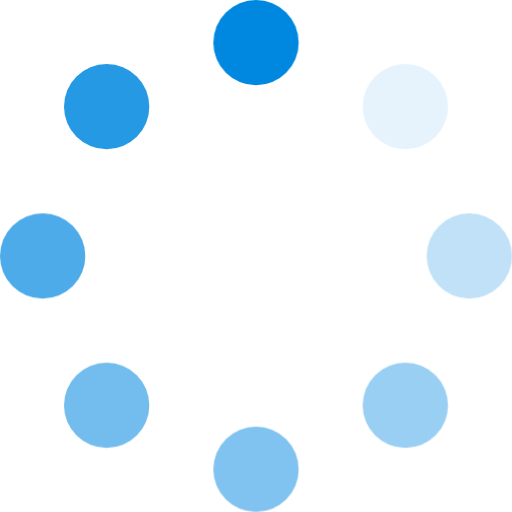
t = 0.00 s
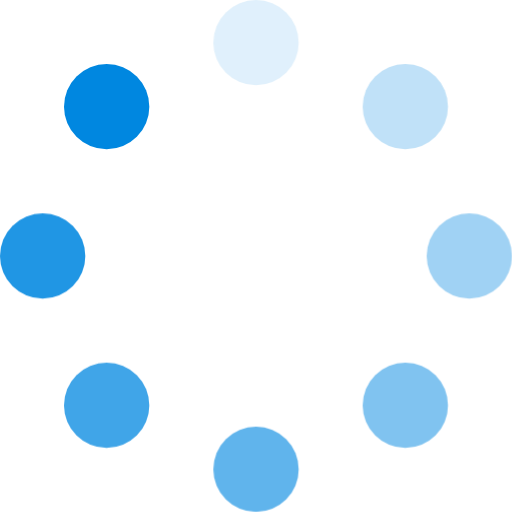
t = 0.88 s
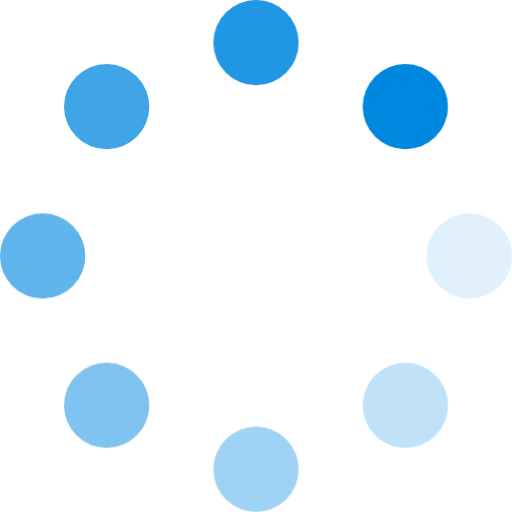
t = 1.13 s
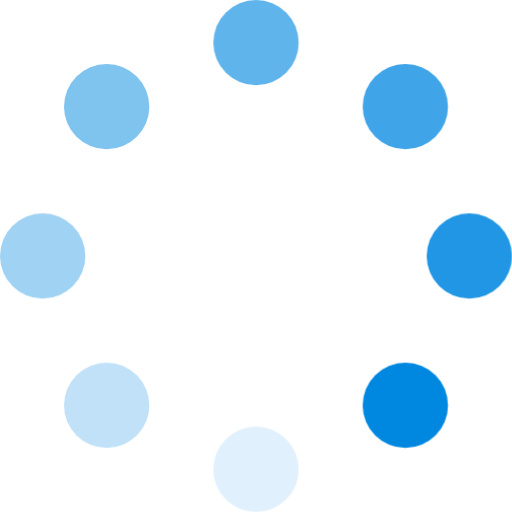
t = 1.38 s
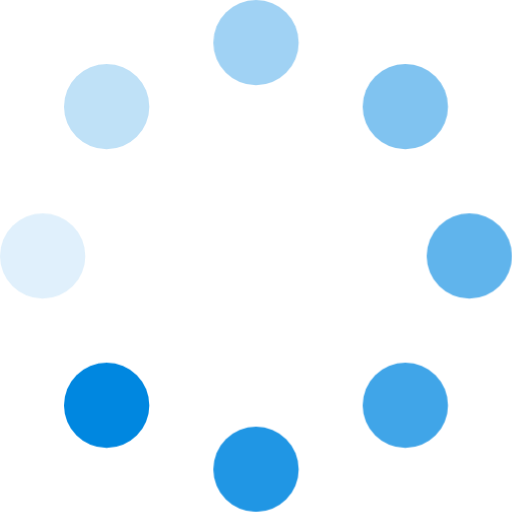
t = 1.63 s

The animated SVG that drew these frames (rendered in a browser with its animation timeline set to each time). Animation: 1 CSS @keyframes rule; one cycle of 1.88 s, repeats indefinitely.

<svg xmlns="http://www.w3.org/2000/svg" width="48px" height="48px" viewBox="0 0 48 48"><style type="text/css">.z{opacity:1;fill:#0087E0;animation:spinner 1s infinite linear}.b{opacity:0.1;animation-delay:125ms}.c{opacity:0.25;animation-delay:250ms}.d{opacity:0.4;animation-delay:375ms}.e{opacity:0.5;animation-delay:500ms}.f{opacity:0.55;animation-delay:625ms}.g{opacity:0.7;animation-delay:750ms}.h{opacity:0.85;animation-delay:875ms}@keyframes spinner{from{opacity:1}to{opacity:0}}</style><g><circle id="d1" class="z a" cx="24" cy="4" r="4" opacity="1"/><circle id="d2" class="z b" cx="38" cy="10" r="4" opacity=".125"/><circle id="d3" class="z c" cx="44" cy="24" r="4" opacity=".25"/><circle id="d4" class="z d" cx="38" cy="38" r="4" opacity=".375"/><circle id="d5" class="z e" cx="24" cy="44" r="4" opacity=".5"/><circle id="d6" class="z f" cx="10" cy="38" r="4" opacity=".625"/><circle id="d7" class="z g" cx="4" cy="24" r="4" opacity=".75"/><circle id="d8" class="z h" cx="10" cy="10" r="4" opacity=".875"/></g></svg>
